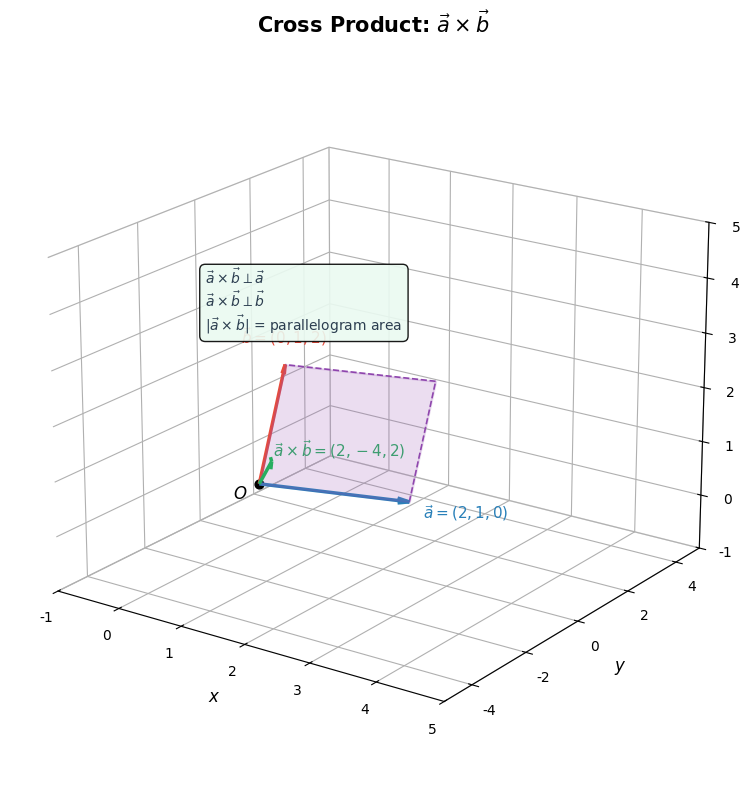

The matplotlib source for this figure: (Note: this script raises an exception after producing the figure.)
# plot_3d_vectors.py
# Visualize two 3D vectors and their cross product with parallelogram
# Environment: Python 3.10+, matplotlib, numpy

import os
import numpy as np
import matplotlib.pyplot as plt
from mpl_toolkits.mplot3d.art3d import Poly3DCollection

plt.rcParams['font.sans-serif'] = ['DejaVu Sans']
plt.rcParams['axes.unicode_minus'] = False

fig = plt.figure(figsize=(9, 8))
ax = fig.add_subplot(111, projection='3d')

# Vectors
a = np.array([2, 1, 0])
b = np.array([0, 1, 2])
cross = np.cross(a, b)  # a × b = (1*2 - 0*1, 0*0 - 2*2, 2*1 - 1*0) = (2, -4, 2)

origin = np.array([0, 0, 0])

# Draw vectors as arrows using quiver
arrow_kwargs = dict(arrow_length_ratio=0.08, linewidth=2.5)

# Vector a
ax.quiver(*origin, *a, color='#2980b9', **arrow_kwargs, label=r'$\vec{a}=(2,1,0)$')
# Vector b
ax.quiver(*origin, *b, color='#e74c3c', **arrow_kwargs, label=r'$\vec{b}=(0,1,2)$')
# Cross product
ax.quiver(*origin, *cross, color='#27ae60', **arrow_kwargs,
          label=r'$\vec{a}\times\vec{b}=(2,-4,2)$')

# Draw the parallelogram formed by a and b
parallelogram_verts = [
    origin,
    a,
    a + b,
    b
]
para = Poly3DCollection([parallelogram_verts], alpha=0.2,
                         facecolor='#9b59b6', edgecolor='#8e44ad', linewidth=1.5)
ax.add_collection3d(para)

# Draw parallelogram edges
for i in range(4):
    p1 = parallelogram_verts[i]
    p2 = parallelogram_verts[(i + 1) % 4]
    ax.plot(*zip(p1, p2), color='#8e44ad', linewidth=1.2, linestyle='--')

# Label the vectors at their tips
offset = 0.15
ax.text(a[0] + offset, a[1] + offset, a[2] - 0.3,
        r'$\vec{a}=(2,1,0)$', fontsize=11, color='#2980b9', fontweight='bold')
ax.text(b[0] - 0.8, b[1] + offset, b[2] + offset,
        r'$\vec{b}=(0,1,2)$', fontsize=11, color='#e74c3c', fontweight='bold')
ax.text(cross[0] + offset, cross[1] - 0.3, cross[2] + 0.2,
        r'$\vec{a}\times\vec{b}=(2,-4,2)$', fontsize=11, color='#27ae60', fontweight='bold')

# Mark the origin
ax.scatter(*origin, color='black', s=40, zorder=5)
ax.text(-0.3, -0.3, -0.3, '$O$', fontsize=12, fontweight='bold')

# Draw dashed lines showing perpendicularity hint
# Right angle markers are hard in 3D, so just add text annotation
mid_para = (a + b) / 2
ax.plot([0, cross[0] * 0.3], [0, cross[1] * 0.3], [0, cross[2] * 0.3],
        ':', color='#27ae60', linewidth=1, alpha=0.5)

# Add annotation for perpendicularity
ax.text(0.3, -2.5, 3.5,
        r'$\vec{a}\times\vec{b} \perp \vec{a}$' + '\n' +
        r'$\vec{a}\times\vec{b} \perp \vec{b}$' + '\n' +
        r'$|\vec{a}\times\vec{b}|$ = parallelogram area',
        fontsize=10, color='#2c3e50',
        bbox=dict(boxstyle='round,pad=0.4', facecolor='#eafaf1', alpha=0.9))

# Style
ax.set_xlabel('$x$', fontsize=12, labelpad=8)
ax.set_ylabel('$y$', fontsize=12, labelpad=8)
ax.set_zlabel('$z$', fontsize=12, labelpad=8)
ax.set_title('Cross Product: $\\vec{a} \\times \\vec{b}$', fontsize=15, fontweight='bold', pad=15)

# Set limits
max_val = 5
ax.set_xlim(-1, max_val)
ax.set_ylim(-max_val, max_val)
ax.set_zlim(-1, max_val)

# Grid
ax.xaxis.pane.fill = False
ax.yaxis.pane.fill = False
ax.zaxis.pane.fill = False
ax.xaxis.pane.set_edgecolor('lightgray')
ax.yaxis.pane.set_edgecolor('lightgray')
ax.zaxis.pane.set_edgecolor('lightgray')
ax.grid(True, alpha=0.3)

# Set a good viewing angle
ax.view_init(elev=20, azim=-55)

plt.tight_layout()

# Save
script_dir = os.path.dirname(os.path.abspath(__file__))
assets_dir = os.path.join(script_dir, '..', 'assets')
os.makedirs(assets_dir, exist_ok=True)
output_path = os.path.join(assets_dir, '3d_vectors.png')
plt.savefig(output_path, dpi=150, bbox_inches='tight', facecolor='white')
plt.close()
print(f"Saved: {output_path}")
